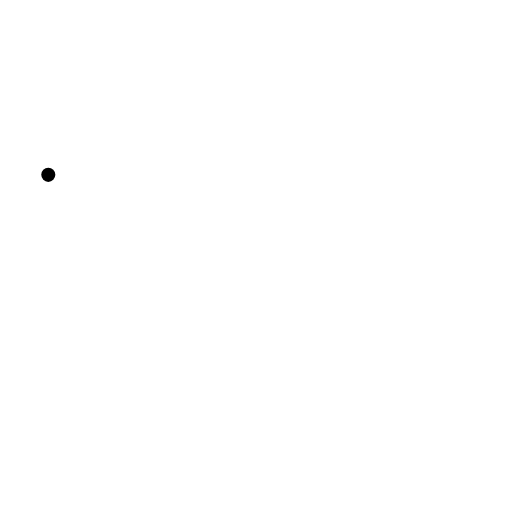
t = 0.00 s
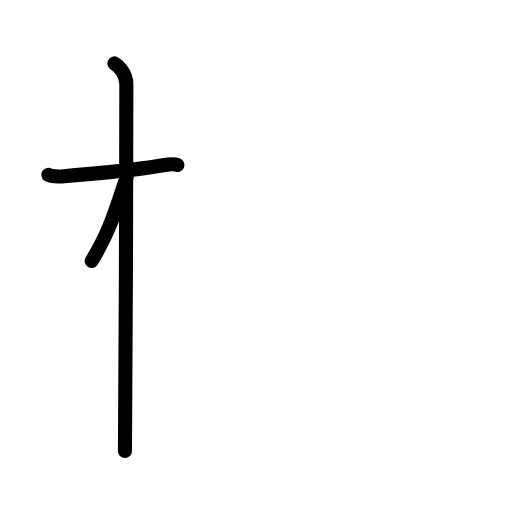
t = 2.50 s
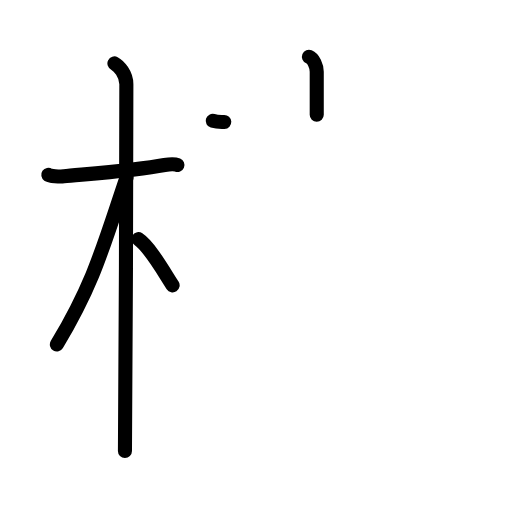
t = 5.17 s
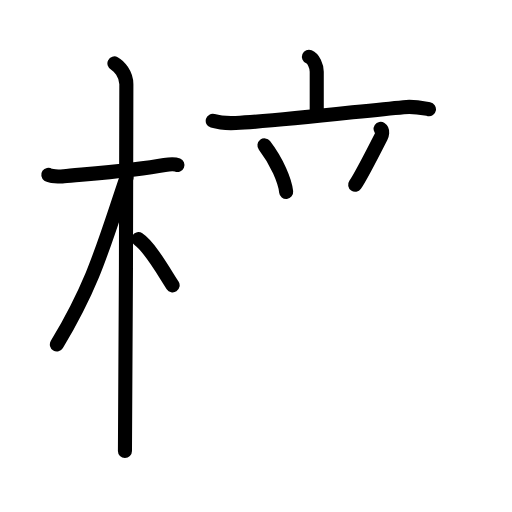
t = 7.75 s
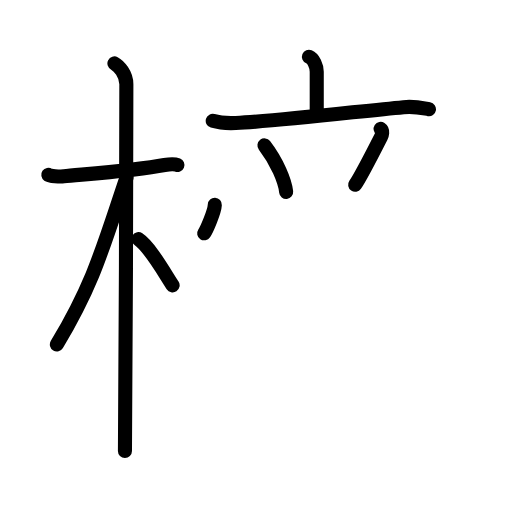
t = 8.50 s
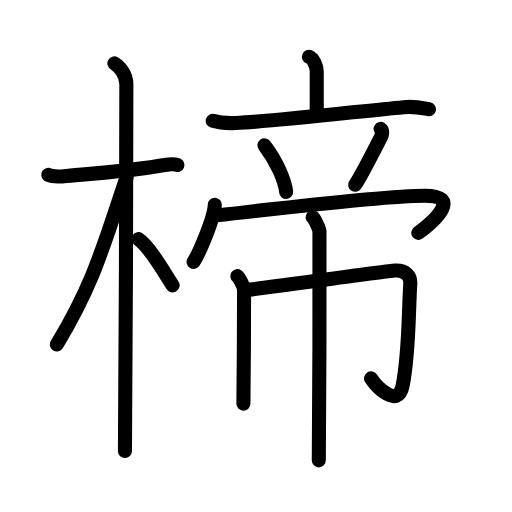
t = 13.00 s

The animated SVG that drew these frames (rendered in a browser with its animation timeline set to each time). Animation: 38 SMIL elements (animate=38); one cycle of 13.00 s.

<?xml version="1.0" encoding="UTF-8"?>
<!--
AniKanjiVG is licensed by CC-BY-SA Paul C. Sommerhoff (https://bitbucket.org/sommerhoff/anikanjivg).
AniKanjiVG uses KanjiVG which is licensed by CC-BY-SA Ulrich Apel (http://kanjivg.tagaini.net).
See also http://creativecommons.org/licenses/by-sa/3.0/
-->
<svg xmlns:kvg='http://kanjivg.tagaini.net' xmlns='http://www.w3.org/2000/svg' width='109' height='109' viewBox='0 0 109 109' style='fill:none;stroke:#000000;stroke-width:3;stroke-linecap:round;stroke-linejoin:round;' id="kvg:kanji_06974"><g id="kvg:06974" kvg:element="楴"><g id="kvg:06974-g1" kvg:element="木" kvg:position="left" kvg:radical="general"><path id="kvg:06974-s1" kvg:type="㇐" d="M10.28,37.22c0.35,0.24,2.39,0.41,3.31,0.31c3.94-0.41,15.12-1.21,21.45-2.41c0.92-0.17,2.15-0.24,2.73,0"><animate attributeName="d" begin="0.0s" dur="0.3333333333333333s" from="M10.28,37.22C10.28,37.22,10.28,37.22,10.28,37.22" to="M10.28,37.22c0.35,0.24,2.39,0.41,3.31,0.31" />
<animate attributeName="d" begin="0.3333333333333333s" dur="0.3333333333333333s" from="M10.28,37.22c0.35,0.24,2.39,0.41,3.31,0.31c0,0,0,0,0,0,0" to="M10.28,37.22c0.35,0.24,2.39,0.41,3.31,0.31c3.94-0.41,15.12-1.21,21.45-2.41" />
<animate attributeName="d" begin="0.6666666666666666s" dur="0.3333333333333333s" from="M10.28,37.22c0.35,0.24,2.39,0.41,3.31,0.31c3.94-0.41,15.12-1.21,21.45-2.41c0,0,0,0,0,0,0" to="M10.28,37.22c0.35,0.24,2.39,0.41,3.31,0.31c3.94-0.41,15.12-1.21,21.45-2.41c0.92-0.17,2.15-0.24,2.73,0" />
</path>
<path id="kvg:06974-s2" kvg:type="㇑" d="M24.36,13.5c0.91,0.47,2.54,2.25,2.54,4.42c0,0.95-0.12,72.25-0.3,78.08"><animate attributeName="d" begin="1.0s" dur="0.5s" from="M24.36,13.5C24.36,13.5,24.36,13.5,24.36,13.5" to="M24.36,13.5c0.91,0.47,2.54,2.25,2.54,4.42" />
<animate attributeName="d" begin="1.5s" dur="0.5s" from="M24.36,13.5c0.91,0.47,2.54,2.25,2.54,4.42c0,0,0,0,0,0,0" to="M24.36,13.5c0.91,0.47,2.54,2.25,2.54,4.42c0,0.95-0.12,72.25-0.3,78.08" />
<animate attributeName="d" begin="0s" dur="1.0s" from="M-100,-100" to="M-100,-100" />
</path>
<path id="kvg:06974-s3" kvg:type="㇒" d="M26.94,37.78c-5.1,15.04-6.94,22.4-14.83,35.56"><animate attributeName="d" begin="2.0s" dur="1.0s" from="M26.94,37.78C26.94,37.78,26.94,37.78,26.94,37.78" to="M26.94,37.78c-5.1,15.04-6.94,22.4-14.83,35.56" />
<animate attributeName="d" begin="0s" dur="2.0s" from="M-100,-100" to="M-100,-100" />
</path>
<path id="kvg:06974-s4" kvg:type="㇔/㇏" d="M29.47,50.9c2.37,1.59,5.28,6.76,7.28,9.85"><animate attributeName="d" begin="3.0s" dur="1.0s" from="M29.47,50.9C29.47,50.9,29.47,50.9,29.47,50.9" to="M29.47,50.9c2.37,1.59,5.28,6.76,7.28,9.85" />
<animate attributeName="d" begin="0s" dur="3.0s" from="M-100,-100" to="M-100,-100" />
</path>
</g>
<g id="kvg:06974-g2" kvg:element="帝" kvg:position="right"><g id="kvg:06974-g3" kvg:position="top"><g id="kvg:06974-g4" kvg:element="亠"><path id="kvg:06974-s5" kvg:type="㇑a" d="M65.77,12.09c0.98,0.41,1.66,1.91,1.66,3.21c0,3.29,0,0.19,0,9.13"><animate attributeName="d" begin="4.0s" dur="0.5s" from="M65.77,12.09C65.77,12.09,65.77,12.09,65.77,12.09" to="M65.77,12.09c0.98,0.41,1.66,1.91,1.66,3.21" />
<animate attributeName="d" begin="4.5s" dur="0.5s" from="M65.77,12.09c0.98,0.41,1.66,1.91,1.66,3.21c0,0,0,0,0,0,0" to="M65.77,12.09c0.98,0.41,1.66,1.91,1.66,3.21c0,3.29,0,0.19,0,9.13" />
<animate attributeName="d" begin="0s" dur="4.0s" from="M-100,-100" to="M-100,-100" />
</path>
<path id="kvg:06974-s6" kvg:type="㇐" d="M45.29,25.73c1.55,0.46,3.36,0.53,4.9,0.46c8.74-0.4,25.81-2.44,35.71-3.38c2.57-0.24,4.13,0.22,5.42,0.45"><animate attributeName="d" begin="5.0s" dur="0.3333333333333333s" from="M45.29,25.73C45.29,25.73,45.29,25.73,45.29,25.73" to="M45.29,25.73c1.55,0.46,3.36,0.53,4.9,0.46" />
<animate attributeName="d" begin="5.333333333333333s" dur="0.3333333333333333s" from="M45.29,25.73c1.55,0.46,3.36,0.53,4.9,0.46c0,0,0,0,0,0,0" to="M45.29,25.73c1.55,0.46,3.36,0.53,4.9,0.46c8.74-0.4,25.81-2.44,35.71-3.38" />
<animate attributeName="d" begin="5.666666666666667s" dur="0.3333333333333333s" from="M45.29,25.73c1.55,0.46,3.36,0.53,4.9,0.46c8.74-0.4,25.81-2.44,35.71-3.38c0,0,0,0,0,0,0" to="M45.29,25.73c1.55,0.46,3.36,0.53,4.9,0.46c8.74-0.4,25.81-2.44,35.71-3.38c2.57-0.24,4.13,0.22,5.42,0.45" />
<animate attributeName="d" begin="0s" dur="5.0s" from="M-100,-100" to="M-100,-100" />
</path>
</g>
<path id="kvg:06974-s7" kvg:type="㇔" d="M56.3,30.95c2.67,3.46,4.37,7.62,4.62,9.9"><animate attributeName="d" begin="6.0s" dur="1.0s" from="M56.3,30.95C56.3,30.95,56.3,30.95,56.3,30.95" to="M56.3,30.95c2.67,3.46,4.37,7.62,4.62,9.9" />
<animate attributeName="d" begin="0s" dur="6.0s" from="M-100,-100" to="M-100,-100" />
</path>
<path id="kvg:06974-s8" kvg:type="㇒" d="M81.03,27.43c0.59,0.39,0.26,1.36,0.1,1.67c-1.89,3.72-4.34,8.53-5.52,10.23"><animate attributeName="d" begin="7.0s" dur="0.5s" from="M81.03,27.43C81.03,27.43,81.03,27.43,81.03,27.43" to="M81.03,27.43c0.59,0.39,0.26,1.36,0.1,1.67" />
<animate attributeName="d" begin="7.5s" dur="0.5s" from="M81.03,27.43c0.59,0.39,0.26,1.36,0.1,1.67c0,0,0,0,0,0,0" to="M81.03,27.43c0.59,0.39,0.26,1.36,0.1,1.67c-1.89,3.72-4.34,8.53-5.52,10.23" />
<animate attributeName="d" begin="0s" dur="7.0s" from="M-100,-100" to="M-100,-100" />
</path>
<g id="kvg:06974-g5" kvg:element="冖"><path id="kvg:06974-s9" kvg:type="㇔" d="M45.73,43.6c-0.14,2.88-3.37,10.42-4.52,12.14"><animate attributeName="d" begin="8.0s" dur="1.0s" from="M45.73,43.6C45.73,43.6,45.73,43.6,45.73,43.6" to="M45.73,43.6c-0.14,2.88-3.37,10.42-4.52,12.14" />
<animate attributeName="d" begin="0s" dur="8.0s" from="M-100,-100" to="M-100,-100" />
</path>
<path id="kvg:06974-s10" kvg:type="㇖b" d="M45.82,45.83c2.17,0,33.74-4.17,44.66-4.17c7.43,0,2.77,4.83-1.43,7.92"><animate attributeName="d" begin="9.0s" dur="0.5s" from="M45.82,45.83C45.82,45.83,45.82,45.83,45.82,45.83" to="M45.82,45.83c2.17,0,33.74-4.17,44.66-4.17" />
<animate attributeName="d" begin="9.5s" dur="0.5s" from="M45.82,45.83c2.17,0,33.74-4.17,44.66-4.17c0,0,0,0,0,0,0" to="M45.82,45.83c2.17,0,33.74-4.17,44.66-4.17c7.43,0,2.77,4.83-1.43,7.92" />
<animate attributeName="d" begin="0s" dur="9.0s" from="M-100,-100" to="M-100,-100" />
</path>
</g>
</g>
<g id="kvg:06974-g6" kvg:element="巾" kvg:position="bottom"><path id="kvg:06974-s11" kvg:type="㇑" d="M50.52,58.78c0.43,0.31,1.44,2.33,1.44,2.96c0,4.09-0.06,20.3-0.14,24.2"><animate attributeName="d" begin="10.0s" dur="0.5s" from="M50.52,58.78C50.52,58.78,50.52,58.78,50.52,58.78" to="M50.52,58.78c0.43,0.31,1.44,2.33,1.44,2.96" />
<animate attributeName="d" begin="10.5s" dur="0.5s" from="M50.52,58.78c0.43,0.31,1.44,2.33,1.44,2.96c0,0,0,0,0,0,0" to="M50.52,58.78c0.43,0.31,1.44,2.33,1.44,2.96c0,4.09-0.06,20.3-0.14,24.2" />
<animate attributeName="d" begin="0s" dur="10.0s" from="M-100,-100" to="M-100,-100" />
</path>
<path id="kvg:06974-s12" kvg:type="㇆a" d="M52.35,61.74c2.72-0.22,29.65-4,31.68-4.14c2.39-0.16,3.4,1.25,3.32,2.67c-0.43,7.17-0.24,14.79-1.63,21.82c-1,5.05-5.58,0.2-6.73-1.54"><animate attributeName="d" begin="11.0s" dur="0.25s" from="M52.35,61.74C52.35,61.74,52.35,61.74,52.35,61.74" to="M52.35,61.74c2.72-0.22,29.65-4,31.68-4.14" />
<animate attributeName="d" begin="11.25s" dur="0.25s" from="M52.35,61.74c2.72-0.22,29.65-4,31.68-4.14c0,0,0,0,0,0,0" to="M52.35,61.74c2.72-0.22,29.65-4,31.68-4.14c2.39-0.16,3.4,1.25,3.32,2.67" />
<animate attributeName="d" begin="11.5s" dur="0.25s" from="M52.35,61.74c2.72-0.22,29.65-4,31.68-4.14c2.39-0.16,3.4,1.25,3.32,2.67c0,0,0,0,0,0,0" to="M52.35,61.74c2.72-0.22,29.65-4,31.68-4.14c2.39-0.16,3.4,1.25,3.32,2.67c-0.43,7.17-0.24,14.79-1.63,21.82" />
<animate attributeName="d" begin="11.75s" dur="0.25s" from="M52.35,61.74c2.72-0.22,29.65-4,31.68-4.14c2.39-0.16,3.4,1.25,3.32,2.67c-0.43,7.17-0.24,14.79-1.63,21.82c0,0,0,0,0,0,0" to="M52.35,61.74c2.72-0.22,29.65-4,31.68-4.14c2.39-0.16,3.4,1.25,3.32,2.67c-0.43,7.17-0.24,14.79-1.63,21.82c-1,5.05-5.58,0.2-6.73-1.54" />
<animate attributeName="d" begin="0s" dur="11.0s" from="M-100,-100" to="M-100,-100" />
</path>
<path id="kvg:06974-s13" kvg:type="㇑" d="M66.57,46.26c0.43,0.31,1.35,2.34,1.44,2.96C68.1,49.85,67.96,94.1,67.87,98"><animate attributeName="d" begin="12.0s" dur="0.5s" from="M66.57,46.26C66.57,46.26,66.57,46.26,66.57,46.26" to="M66.57,46.26c0.43,0.31,1.35,2.34,1.44,2.96" />
<animate attributeName="d" begin="12.5s" dur="0.5s" from="M66.57,46.26c0.43,0.31,1.35,2.34,1.44,2.96c0,0,0,0,0,0,0" to="M66.57,46.26c0.43,0.31,1.35,2.34,1.44,2.96C68.1,49.85,67.96,94.1,67.87,98" />
<animate attributeName="d" begin="0s" dur="12.0s" from="M-100,-100" to="M-100,-100" />
</path>
</g>
</g>
</g>
</svg>
